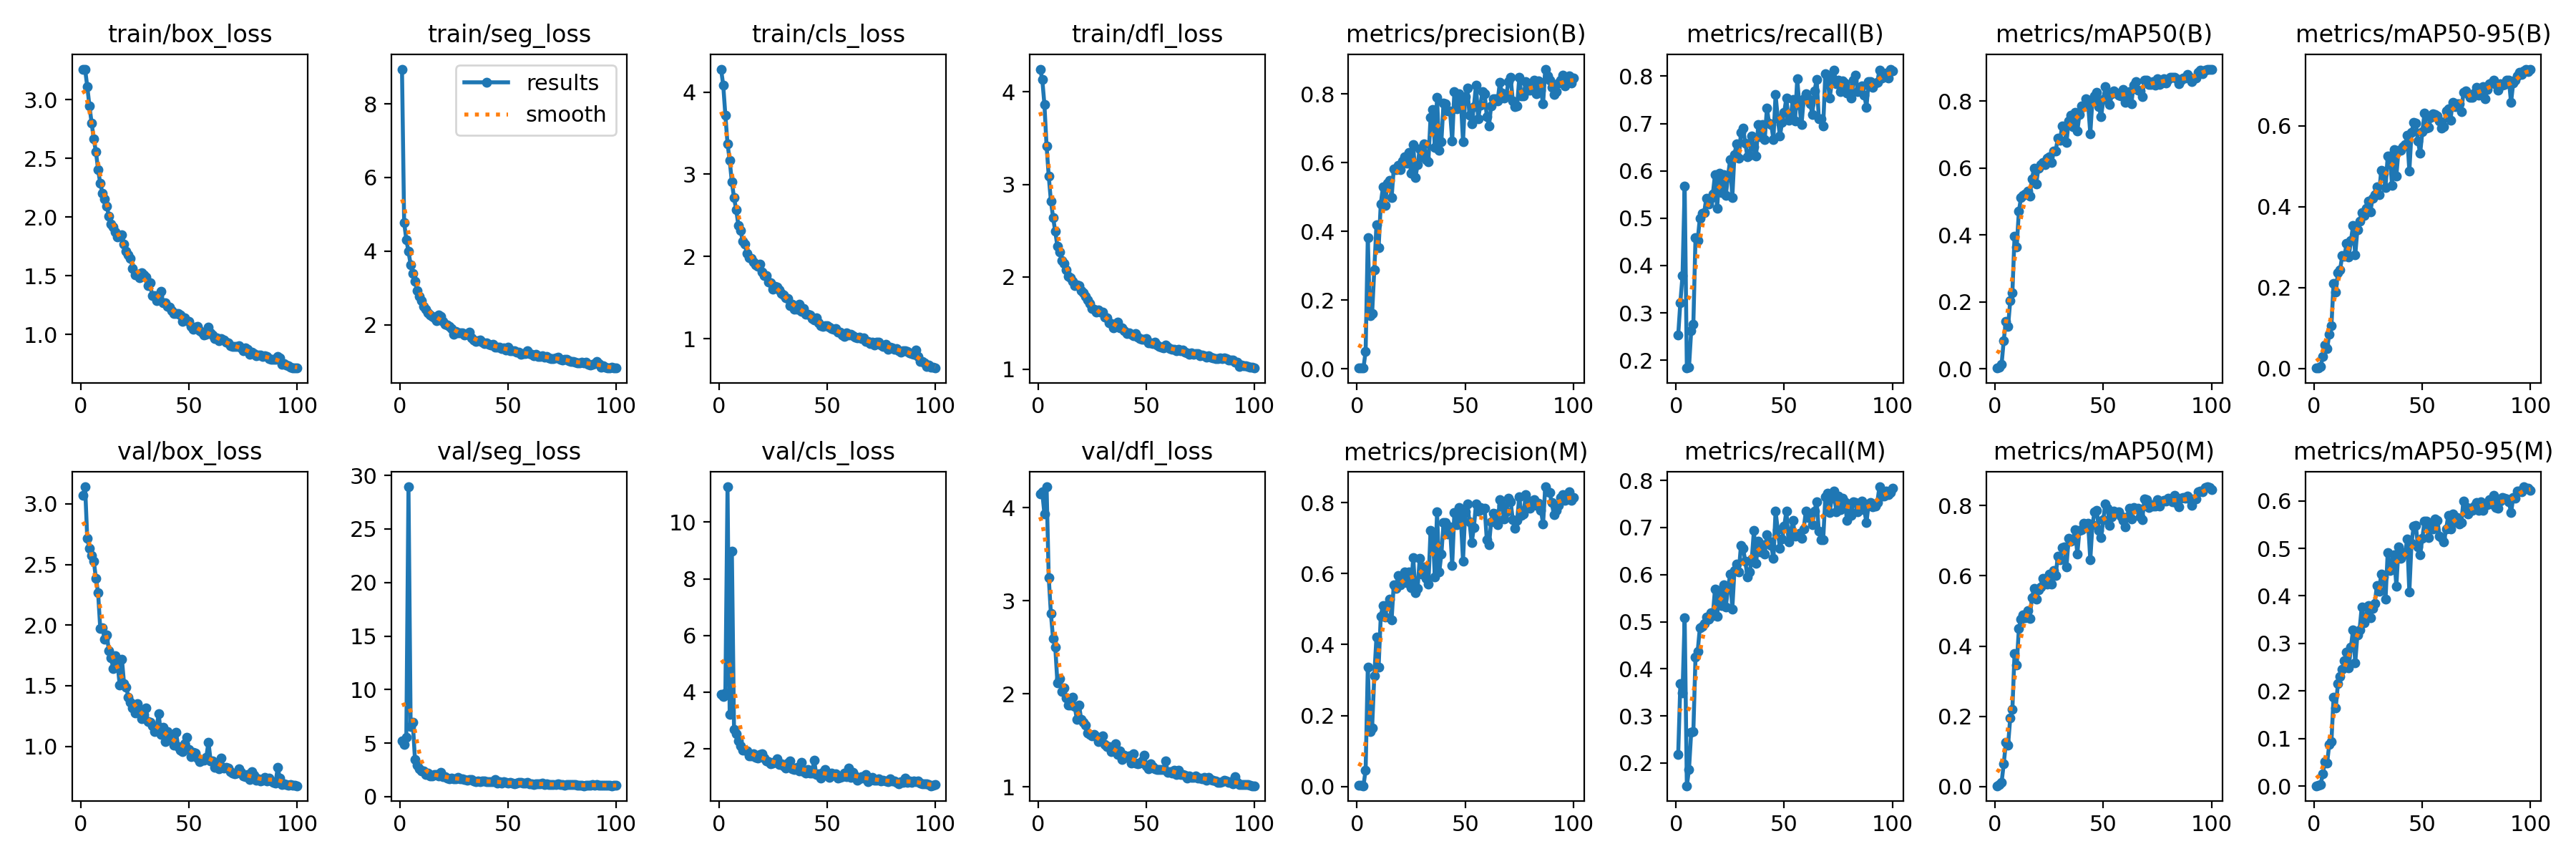

The data file committed next to this chart (first rows):
epoch, time, train/box_loss, train/seg_loss, train/cls_loss, train/dfl_loss, metrics/precision(B), metrics/recall(B), metrics/mAP50(B), metrics/mAP50-95(B), metrics/precision(M), metrics/recall(M), metrics/mAP50(M), metrics/mAP50-95(M), val/box_loss, val/seg_loss, val/cls_loss, val/dfl_loss, lr/pg0, lr/pg1, lr/pg2
1, 20.79, 3.259, 8.945, 4.28, 4.247, 0.00255, 0.2529, 0.00198, 0.0006, 0.00229, 0.2184, 0.00225, 0.00056, 3.069, 5.216, 3.913, 4.152, 0.0003555, 0.0003555, 0.0003555
2, 35.45, 3.256, 4.769, 4.089, 4.138, 0.00244, 0.3218, 0.00518, 0.00134, 0.00269, 0.3685, 0.00635, 0.00221, 3.141, 4.895, 3.853, 4.169, 0.000715, 0.000715, 0.000715
3, 49.45, 3.111, 4.315, 3.719, 3.865, 0.00203, 0.3787, 0.01224, 0.00396, 0.00187, 0.3488, 0.01105, 0.00351, 2.714, 5.562, 3.985, 3.934, 0.001067, 0.001067, 0.001067
4, 63.67, 2.946, 3.987, 3.372, 3.416, 0.05118, 0.5681, 0.08433, 0.02946, 0.04631, 0.509, 0.0642, 0.02513, 2.632, 28.93, 11.25, 4.226, 0.001078, 0.001078, 0.001078
5, 78.1, 2.802, 3.634, 3.168, 3.088, 0.3825, 0.1835, 0.1411, 0.05706, 0.336, 0.1518, 0.1253, 0.05057, 2.572, 6.563, 3.211, 3.249, 0.001067, 0.001067, 0.001067
6, 92.19, 2.664, 3.389, 2.905, 2.819, 0.1552, 0.1851, 0.1258, 0.04835, 0.154, 0.1867, 0.1172, 0.04799, 2.529, 6.936, 8.975, 2.86, 0.001056, 0.001056, 0.001056
7, 107.1, 2.555, 3.175, 2.714, 2.643, 0.1606, 0.2618, 0.2027, 0.08374, 0.1655, 0.2649, 0.1943, 0.08779, 2.388, 3.461, 2.696, 2.595, 0.001045, 0.001045, 0.001045
8, 121.7, 2.406, 2.925, 2.569, 2.491, 0.2882, 0.2759, 0.2268, 0.1061, 0.3111, 0.2662, 0.22, 0.09355, 2.267, 2.958, 2.546, 2.505, 0.001034, 0.001034, 0.001034
9, 135.7, 2.285, 2.774, 2.38, 2.329, 0.4194, 0.4584, 0.3958, 0.2107, 0.4211, 0.4242, 0.3782, 0.1875, 1.972, 2.611, 2.27, 2.12, 0.001023, 0.001023, 0.001023
10, 150.1, 2.205, 2.657, 2.319, 2.265, 0.352, 0.4528, 0.3642, 0.1888, 0.3372, 0.4365, 0.3452, 0.1647, 1.98, 2.373, 2.109, 2.161, 0.001012, 0.001012, 0.001012
11, 164.2, 2.153, 2.507, 2.188, 2.175, 0.4808, 0.5003, 0.4703, 0.2374, 0.4805, 0.4865, 0.4493, 0.215, 1.886, 2.415, 1.964, 2.028, 0.001001, 0.001001, 0.001001
12, 178.3, 2.095, 2.43, 2.148, 2.148, 0.5291, 0.5097, 0.5121, 0.2443, 0.5101, 0.4905, 0.477, 0.2306, 1.92, 2.083, 1.945, 2.067, 0.00099, 0.00099, 0.00099
13, 192.7, 2.006, 2.326, 2.033, 2.077, 0.4766, 0.5115, 0.5188, 0.2786, 0.4781, 0.497, 0.4894, 0.2449, 1.792, 2.22, 1.938, 1.954, 0.000979, 0.000979, 0.000979
14, 206.9, 1.941, 2.264, 1.985, 2.008, 0.5412, 0.5427, 0.5228, 0.2765, 0.512, 0.5097, 0.4808, 0.2636, 1.731, 1.946, 1.755, 1.879, 0.000968, 0.000968, 0.000968
15, 221.1, 1.919, 2.225, 1.972, 1.991, 0.5488, 0.5301, 0.5315, 0.3084, 0.5274, 0.5061, 0.5004, 0.2816, 1.64, 1.908, 1.761, 1.879, 0.000957, 0.000957, 0.000957
16, 235.5, 1.874, 2.195, 1.93, 1.948, 0.498, 0.5428, 0.5154, 0.2757, 0.4705, 0.5194, 0.4789, 0.2483, 1.746, 2.055, 1.821, 1.962, 0.000946, 0.000946, 0.000946
17, 249.8, 1.83, 2.114, 1.895, 1.903, 0.583, 0.5506, 0.566, 0.3164, 0.5685, 0.5129, 0.5372, 0.2923, 1.679, 2.095, 1.692, 1.865, 0.000935, 0.000935, 0.000935
18, 264.2, 1.841, 2.262, 1.877, 1.912, 0.5789, 0.5923, 0.5985, 0.3531, 0.5584, 0.5692, 0.5633, 0.3288, 1.504, 1.924, 1.671, 1.726, 0.000924, 0.000924, 0.000924
19, 278.3, 1.848, 2.233, 1.909, 1.901, 0.5921, 0.5208, 0.552, 0.2804, 0.5948, 0.5121, 0.5332, 0.2594, 1.721, 2.264, 1.803, 1.881, 0.000913, 0.000913, 0.000913
20, 292.4, 1.773, 2.084, 1.813, 1.854, 0.58, 0.5947, 0.5985, 0.3436, 0.5675, 0.5661, 0.5592, 0.3177, 1.517, 1.845, 1.819, 1.721, 0.000902, 0.000902, 0.000902
21, 306.9, 1.712, 2.019, 1.768, 1.828, 0.6042, 0.5538, 0.6101, 0.364, 0.5871, 0.5344, 0.5692, 0.3283, 1.488, 1.855, 1.678, 1.693, 0.000891, 0.000891, 0.000891
22, 321.3, 1.677, 1.988, 1.765, 1.787, 0.6172, 0.5924, 0.6159, 0.3858, 0.6043, 0.5776, 0.5932, 0.3768, 1.407, 1.723, 1.584, 1.662, 0.00088, 0.00088, 0.00088
23, 335.5, 1.649, 1.961, 1.692, 1.749, 0.5978, 0.5482, 0.6105, 0.3787, 0.5745, 0.5317, 0.5802, 0.343, 1.367, 1.696, 1.542, 1.577, 0.000869, 0.000869, 0.000869
24, 350.3, 1.566, 1.893, 1.677, 1.711, 0.6297, 0.5873, 0.6299, 0.3963, 0.6047, 0.5699, 0.5769, 0.3572, 1.316, 1.737, 1.486, 1.563, 0.000858, 0.000858, 0.000858
25, 364.6, 1.51, 1.743, 1.605, 1.661, 0.5689, 0.6241, 0.634, 0.4145, 0.5614, 0.6003, 0.6051, 0.3792, 1.277, 1.643, 1.499, 1.545, 0.000847, 0.000847, 0.000847
26, 379.3, 1.517, 1.81, 1.635, 1.65, 0.6524, 0.5432, 0.6172, 0.3879, 0.6444, 0.5266, 0.5768, 0.3541, 1.35, 1.66, 1.543, 1.564, 0.000836, 0.000836, 0.000836
27, 393.1, 1.485, 1.775, 1.626, 1.617, 0.5563, 0.6344, 0.65, 0.4209, 0.5462, 0.6093, 0.6147, 0.3733, 1.302, 1.801, 1.638, 1.54, 0.000825, 0.000825, 0.000825
28, 407.6, 1.527, 1.787, 1.589, 1.64, 0.5945, 0.6575, 0.6503, 0.4304, 0.5584, 0.6226, 0.6019, 0.3837, 1.23, 1.693, 1.459, 1.485, 0.000814, 0.000814, 0.000814
29, 421.8, 1.511, 1.776, 1.548, 1.615, 0.6405, 0.626, 0.6888, 0.4501, 0.643, 0.6058, 0.6563, 0.4212, 1.265, 1.692, 1.475, 1.501, 0.000803, 0.000803, 0.000803
30, 435.9, 1.487, 1.722, 1.535, 1.617, 0.6174, 0.6805, 0.6824, 0.429, 0.5994, 0.6616, 0.6463, 0.4089, 1.317, 1.592, 1.407, 1.547, 0.000792, 0.000792, 0.000792
31, 449.8, 1.417, 1.742, 1.5, 1.562, 0.6551, 0.6896, 0.7258, 0.4906, 0.6196, 0.6559, 0.6808, 0.4464, 1.202, 1.558, 1.317, 1.459, 0.000781, 0.000781, 0.000781
32, 464.1, 1.441, 1.799, 1.488, 1.558, 0.6082, 0.658, 0.7192, 0.4826, 0.5861, 0.6286, 0.6823, 0.4397, 1.199, 1.587, 1.5, 1.434, 0.00077, 0.00077, 0.00077
33, 477.9, 1.33, 1.645, 1.401, 1.5, 0.6038, 0.63, 0.6763, 0.4482, 0.5712, 0.5952, 0.6261, 0.3933, 1.171, 1.633, 1.574, 1.431, 0.000759, 0.000759, 0.000759
34, 492, 1.333, 1.587, 1.421, 1.494, 0.7327, 0.6325, 0.7409, 0.5253, 0.721, 0.6059, 0.7075, 0.4915, 1.12, 1.496, 1.296, 1.38, 0.000748, 0.000748, 0.000748
35, 506, 1.292, 1.538, 1.359, 1.447, 0.7545, 0.6733, 0.7564, 0.526, 0.7146, 0.6327, 0.6983, 0.4541, 1.149, 1.415, 1.279, 1.4, 0.000737, 0.000737, 0.000737
36, 520.1, 1.331, 1.574, 1.358, 1.465, 0.6444, 0.6511, 0.7234, 0.4535, 0.5898, 0.6943, 0.7033, 0.4719, 1.272, 1.495, 1.335, 1.461, 0.000726, 0.000726, 0.000726
37, 534.7, 1.368, 1.585, 1.418, 1.507, 0.7897, 0.6316, 0.7662, 0.5414, 0.7737, 0.6239, 0.7318, 0.4862, 1.096, 1.374, 1.214, 1.346, 0.000715, 0.000715, 0.000715
38, 549.2, 1.274, 1.53, 1.329, 1.447, 0.6368, 0.6985, 0.7106, 0.4759, 0.6043, 0.6716, 0.6625, 0.4198, 1.155, 1.468, 1.516, 1.385, 0.000704, 0.000704, 0.000704
39, 563.5, 1.273, 1.493, 1.367, 1.449, 0.6618, 0.6722, 0.7598, 0.5404, 0.655, 0.6484, 0.7302, 0.5037, 1.037, 1.439, 1.2, 1.294, 0.000693, 0.000693, 0.000693
40, 577.9, 1.24, 1.504, 1.293, 1.414, 0.7747, 0.6979, 0.786, 0.5389, 0.7434, 0.664, 0.7324, 0.4796, 1.124, 1.415, 1.148, 1.341, 0.000682, 0.000682, 0.000682
41, 592.8, 1.233, 1.462, 1.298, 1.387, 0.772, 0.666, 0.7839, 0.5482, 0.7447, 0.6442, 0.7497, 0.4914, 1.075, 1.434, 1.266, 1.317, 0.000671, 0.000671, 0.000671
42, 607.1, 1.207, 1.448, 1.284, 1.396, 0.751, 0.7331, 0.8076, 0.5535, 0.7108, 0.6848, 0.7384, 0.4885, 1.063, 1.382, 1.143, 1.332, 0.00066, 0.00066, 0.00066
43, 621.2, 1.18, 1.47, 1.245, 1.375, 0.751, 0.7004, 0.7913, 0.576, 0.7313, 0.6703, 0.7497, 0.519, 1.008, 1.401, 1.137, 1.257, 0.000649, 0.000649, 0.000649
44, 636.5, 1.18, 1.39, 1.231, 1.364, 0.6641, 0.6978, 0.7025, 0.4886, 0.624, 0.6625, 0.6457, 0.4087, 1.117, 1.632, 1.612, 1.355, 0.000638, 0.000638, 0.000638
45, 650.9, 1.18, 1.393, 1.252, 1.385, 0.8071, 0.6667, 0.8048, 0.5834, 0.7718, 0.6338, 0.7464, 0.5104, 1.001, 1.275, 1.101, 1.254, 0.000627, 0.000627, 0.000627
46, 665.1, 1.168, 1.386, 1.194, 1.347, 0.7575, 0.7611, 0.8158, 0.6081, 0.7384, 0.7347, 0.7832, 0.5461, 0.9683, 1.37, 1.132, 1.251, 0.000616, 0.000616, 0.000616
47, 679.8, 1.116, 1.349, 1.156, 1.328, 0.8014, 0.7122, 0.8264, 0.6077, 0.7873, 0.6956, 0.7868, 0.5489, 0.9567, 1.253, 0.9736, 1.252, 0.0006051, 0.0006051, 0.0006051
48, 693.9, 1.144, 1.375, 1.151, 1.324, 0.7822, 0.673, 0.7828, 0.562, 0.7546, 0.656, 0.7289, 0.5032, 1.025, 1.374, 1.169, 1.282, 0.0005941, 0.0005941, 0.0005941
49, 708.3, 1.117, 1.31, 1.157, 1.324, 0.6611, 0.7025, 0.7526, 0.5321, 0.636, 0.6751, 0.7094, 0.4863, 1.076, 1.328, 1.264, 1.34, 0.0005831, 0.0005831, 0.0005831
50, 722.5, 1.114, 1.381, 1.159, 1.328, 0.7934, 0.7241, 0.8049, 0.5853, 0.7734, 0.7026, 0.7605, 0.5216, 0.9763, 1.291, 1.108, 1.224, 0.0005721, 0.0005721, 0.0005721
51, 736.6, 1.07, 1.291, 1.141, 1.288, 0.8178, 0.7539, 0.842, 0.6315, 0.7961, 0.7351, 0.8056, 0.5566, 0.9162, 1.316, 0.9932, 1.194, 0.0005611, 0.0005611, 0.0005611
52, 750.9, 1.047, 1.29, 1.123, 1.288, 0.7384, 0.7068, 0.8202, 0.5954, 0.7458, 0.6701, 0.7916, 0.5566, 0.9498, 1.301, 1.154, 1.247, 0.0005501, 0.0005501, 0.0005501
53, 764.8, 1.064, 1.298, 1.112, 1.279, 0.7139, 0.715, 0.7899, 0.5964, 0.6869, 0.6909, 0.743, 0.5224, 0.944, 1.216, 1.096, 1.216, 0.0005391, 0.0005391, 0.0005391
54, 779, 1.07, 1.263, 1.122, 1.294, 0.7628, 0.7513, 0.8216, 0.6214, 0.729, 0.7147, 0.7673, 0.5514, 0.9016, 1.259, 1.117, 1.192, 0.0005281, 0.0005281, 0.0005281
55, 792.8, 1.036, 1.261, 1.082, 1.265, 0.8261, 0.7056, 0.83, 0.6292, 0.7968, 0.6822, 0.7846, 0.5406, 0.8744, 1.307, 0.9727, 1.188, 0.0005171, 0.0005171, 0.0005171
56, 806.8, 1.024, 1.202, 1.075, 1.249, 0.7282, 0.7943, 0.8234, 0.628, 0.7757, 0.6846, 0.7795, 0.5621, 0.887, 1.319, 1.003, 1.186, 0.0005061, 0.0005061, 0.0005061
57, 820.9, 0.9998, 1.216, 1.045, 1.238, 0.7672, 0.7379, 0.8179, 0.6246, 0.7864, 0.6884, 0.7832, 0.5581, 0.8871, 1.288, 1.025, 1.189, 0.0004951, 0.0004951, 0.0004951
58, 834.9, 1.005, 1.219, 1.029, 1.234, 0.8074, 0.6975, 0.8152, 0.6119, 0.781, 0.6771, 0.7704, 0.5257, 0.9099, 1.252, 1.142, 1.187, 0.0004841, 0.0004841, 0.0004841
59, 849.8, 1.067, 1.284, 1.07, 1.262, 0.8007, 0.7527, 0.8339, 0.5938, 0.7847, 0.6973, 0.7575, 0.5232, 1.036, 1.337, 1.02, 1.277, 0.0004731, 0.0004731, 0.0004731
60, 864.4, 1.013, 1.223, 1.042, 1.237, 0.7341, 0.7631, 0.7962, 0.5978, 0.6948, 0.7349, 0.7388, 0.5138, 0.8816, 1.235, 1.33, 1.158, 0.0004621, 0.0004621, 0.0004621
... 40 more rows
